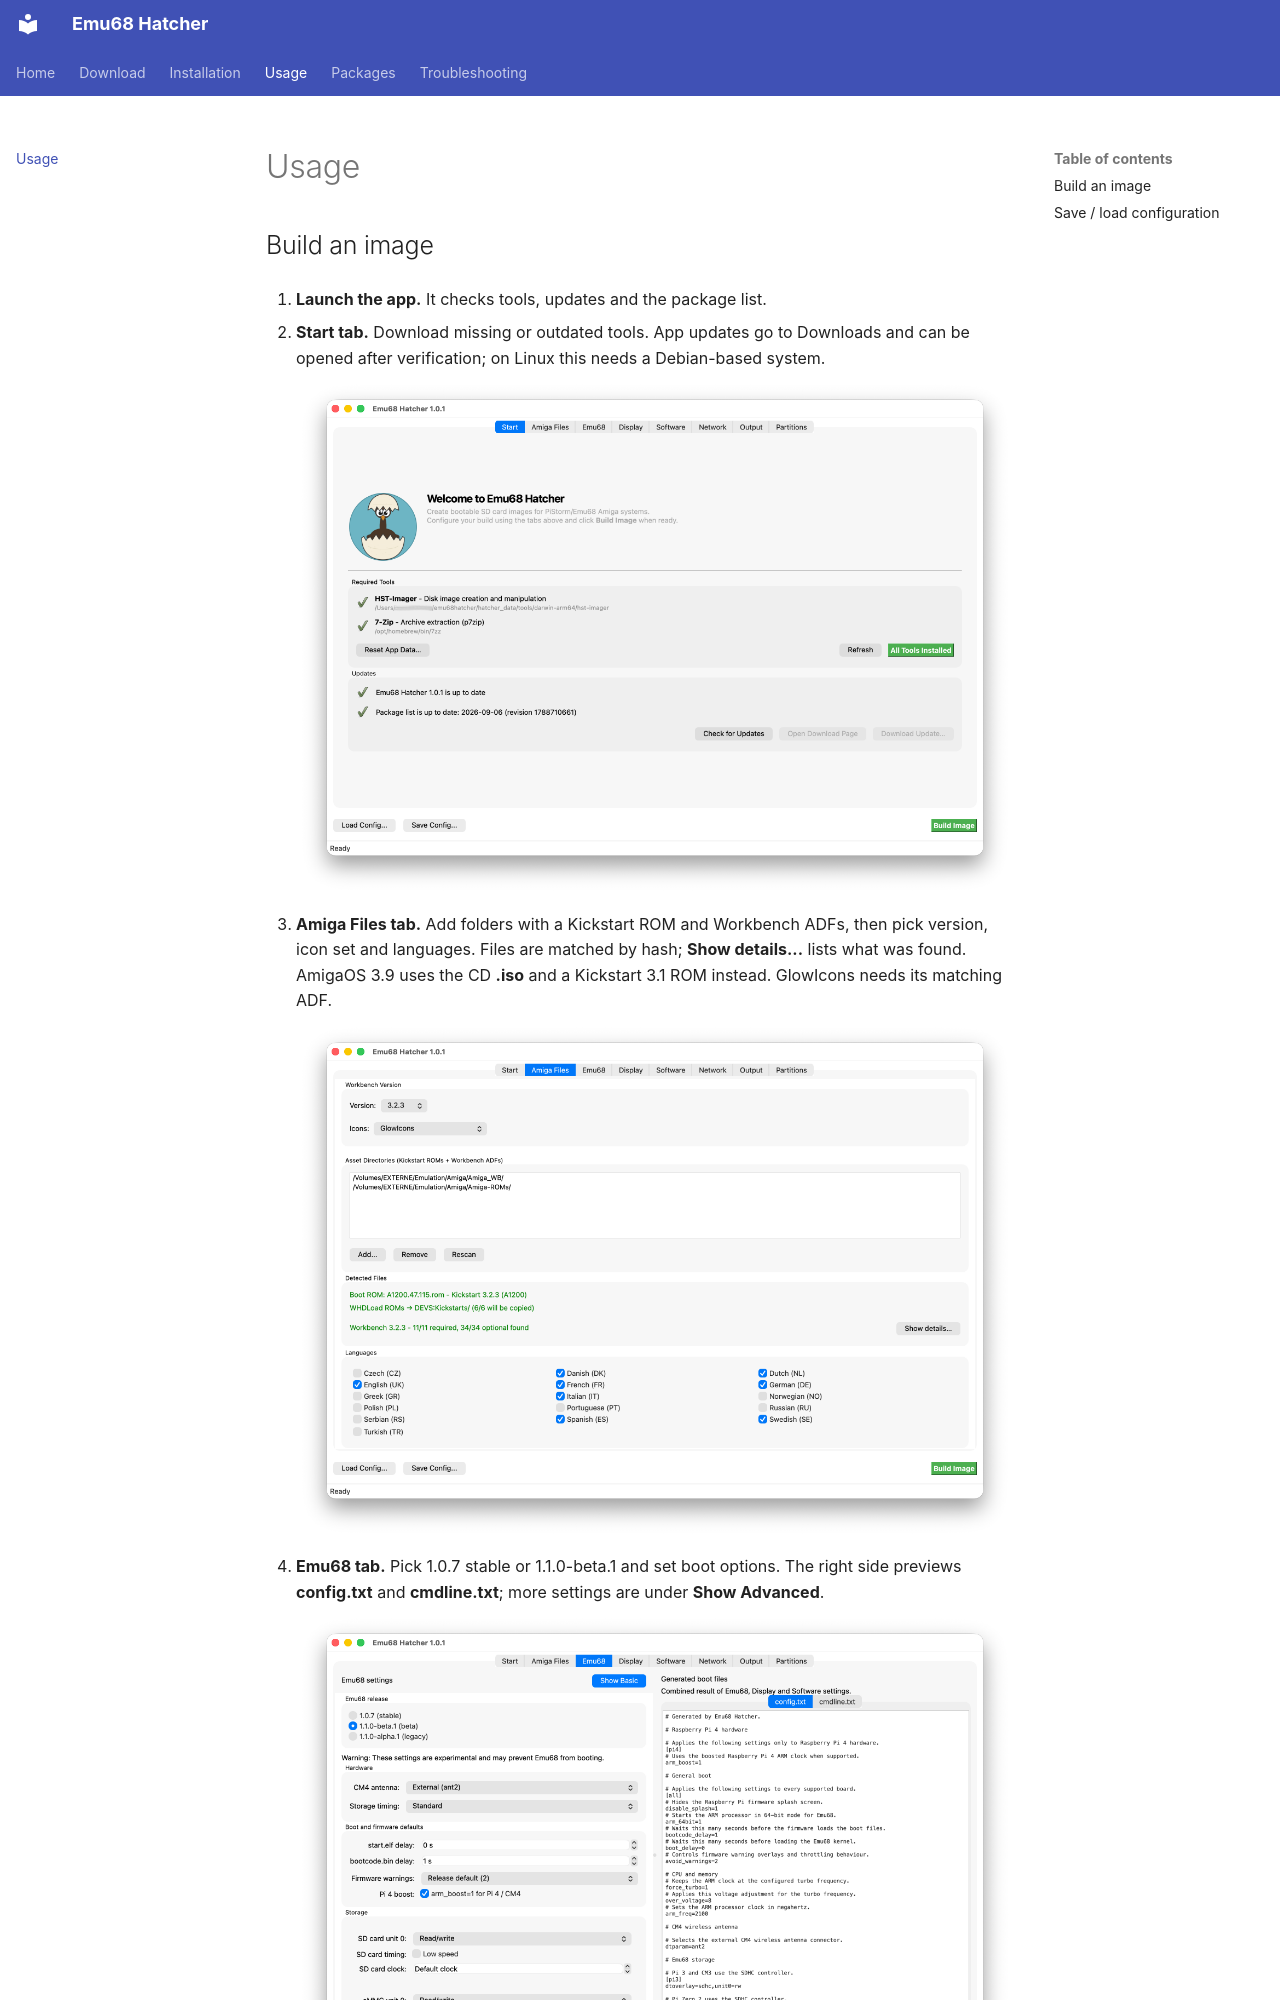

repository: rootrootde/emu68hatcher · page: usage/index.html · generator: mkdocs

# Usage

## Build an image

1. **Launch the app.** It checks tools, updates and the package list.

2. **Start tab.** Download missing or outdated tools. App updates go to Downloads and can be opened after verification; on Linux this needs a Debian-based system.

    [![Start tab with installed tools and update status](assets/screenshot_macos.png)](assets/screenshot_macos.png){ target="_blank" }

3. **Amiga Files tab.** Add folders with a Kickstart ROM and Workbench ADFs, then pick version, icon set and languages. Files are matched by hash; **Show details...** lists what was found. AmigaOS 3.9 uses the CD **.iso** and a Kickstart 3.1 ROM instead. GlowIcons needs its matching ADF.

    [![Amiga Files tab with a detected Workbench 3.2.3 set](assets/screenshots/amiga-files.png)](assets/screenshots/amiga-files.png){ target="_blank" }

4. **Emu68 tab.** Pick 1.0.7 stable or 1.1.0-beta.1 and set boot options. The right side previews **config.txt** and **cmdline.txt**; more settings are under **Show Advanced**.

    [![Emu68 tab with release selection and generated boot files](assets/screenshots/emu68.png)](assets/screenshots/emu68.png){ target="_blank" }

5. **Display tab.** Set HDMI and Workbench modes, Picasso96, Framethrower and Unicam. Use **Browse...** for your own full **Picasso96.lha**.

    [![Display tab with HDMI, Workbench and Framethrower settings](assets/screenshots/display.png)](assets/screenshots/display.png){ target="_blank" }
